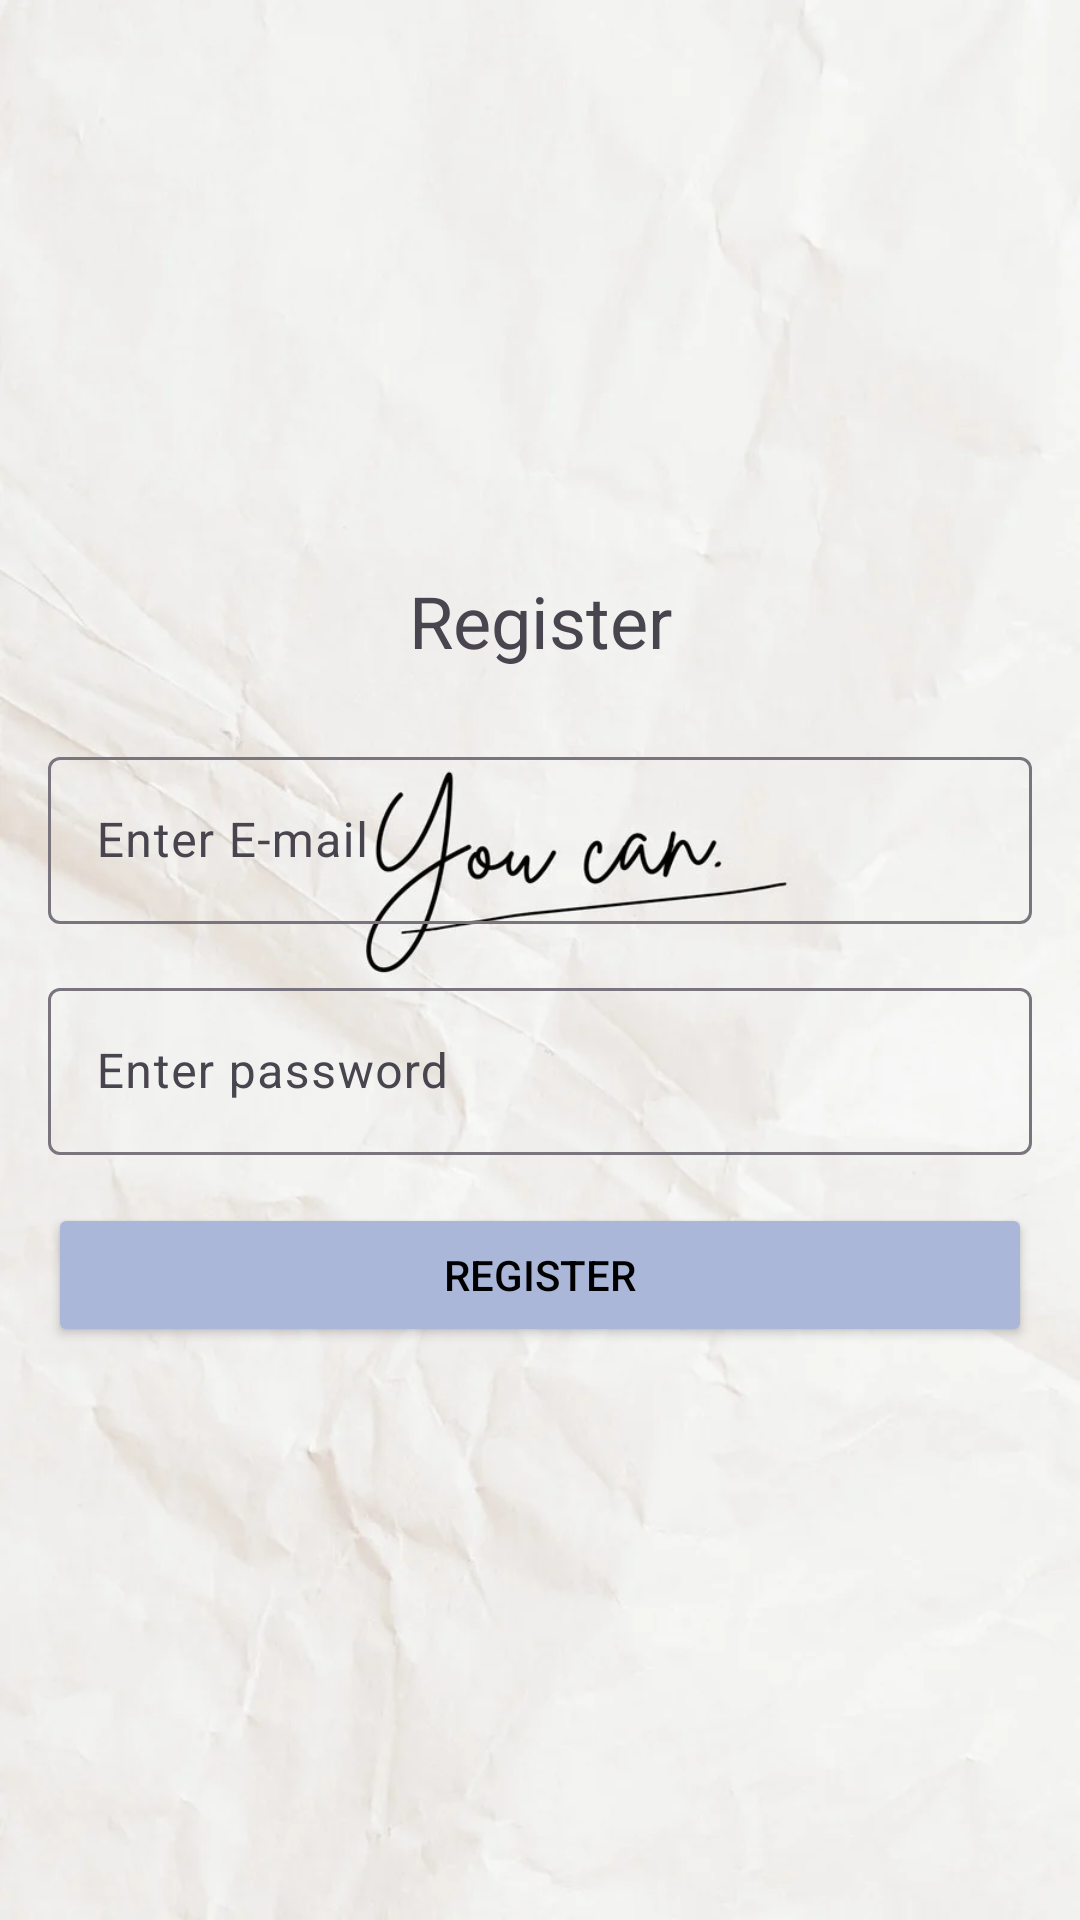

Android layout source for this screen:
<!-- AndroidManifest.xml: application theme Theme.Material3.Light -->
<!-- res/layout/activity_registration.xml -->
<?xml version="1.0" encoding="utf-8"?>
<LinearLayout xmlns:android="http://schemas.android.com/apk/res/android"
    xmlns:app="http://schemas.android.com/apk/res-auto"
    xmlns:tools="http://schemas.android.com/tools"
    android:id="@+id/main"
    android:orientation="vertical"
    android:gravity="center"
    android:padding="16dp"
    android:layout_width="match_parent"
    android:layout_height="match_parent"
    android:background="@drawable/loginbackground1"
    tools:context=".Registration">

    <TextView
        android:layout_width="match_parent"
        android:layout_height="wrap_content"
        android:text="Register"
        android:textSize="24sp"
        android:gravity="center"
        android:layout_marginBottom="24dp" />


    <com.google.android.material.textfield.TextInputLayout
        android:id="@+id/email"
        android:hint="Enter E-mail"
        android:layout_width="match_parent"
        android:layout_height="wrap_content"
        android:layout_marginBottom="16dp">

        <com.google.android.material.textfield.TextInputEditText
            android:id="@+id/email_input"
            android:layout_width="match_parent"
            android:layout_height="wrap_content"
            android:inputType="textEmailAddress" />
    </com.google.android.material.textfield.TextInputLayout>


    <com.google.android.material.textfield.TextInputLayout
        android:id="@+id/pw"
        android:hint="Enter password"
        android:layout_width="match_parent"
        android:layout_height="wrap_content"
        android:layout_marginBottom="16dp">

        <com.google.android.material.textfield.TextInputEditText
            android:id="@+id/password_input"
            android:layout_width="match_parent"
            android:layout_height="wrap_content"
            android:inputType="textPassword" />
    </com.google.android.material.textfield.TextInputLayout>

    <Button
        android:id="@+id/btn_register"
        android:layout_width="match_parent"
        android:layout_height="wrap_content"
        android:textColor="@android:color/black"
        android:backgroundTint="@color/softblue"
        android:text="Register" />

</LinearLayout>
<!-- resources referenced by this layout -->
<resources>
  <color name="softblue">#AAB7D9</color>
  <!-- drawable loginbackground1: png bitmap (drawable, 548437 bytes) -->
</resources>
